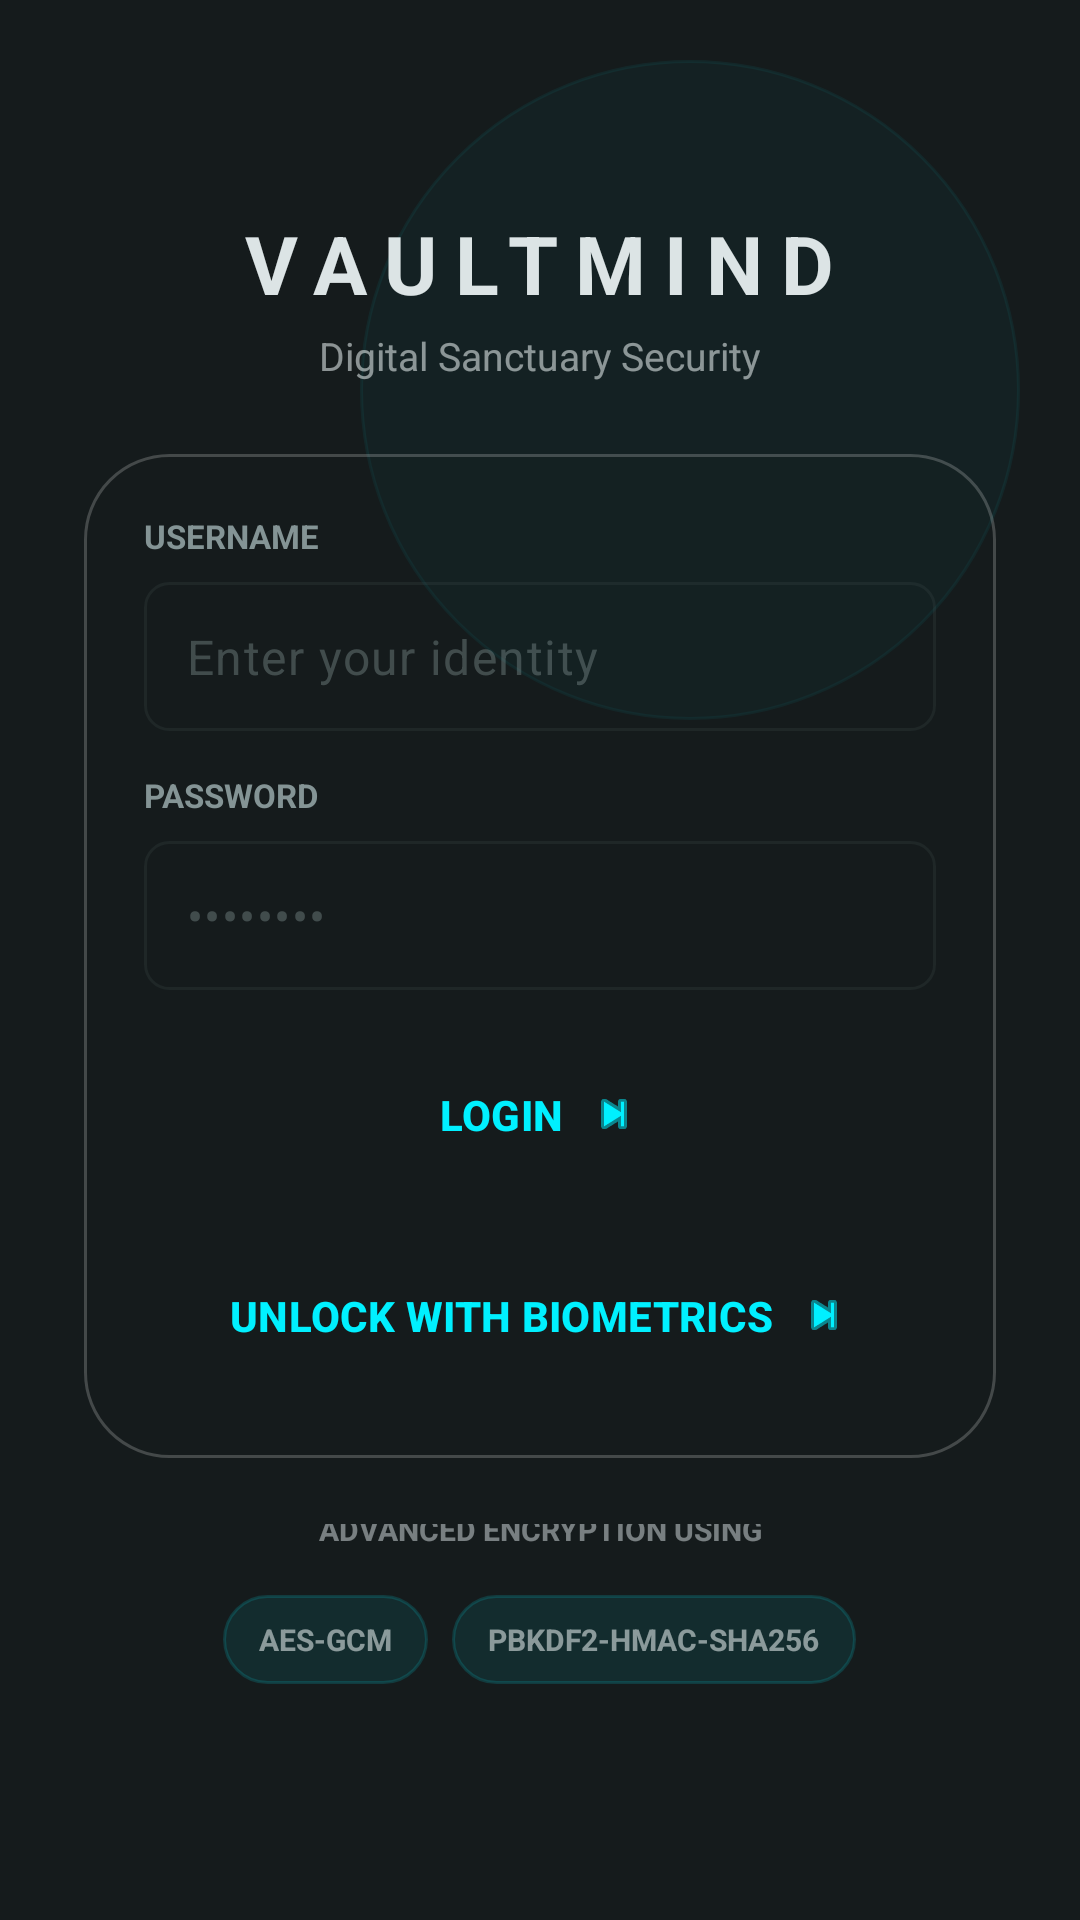

Produce the Android XML layout that renders to this screen, including the resource entries it uses.
<!-- AndroidManifest.xml: application theme Theme.VaultMind -->
<!-- res/layout/dialog_app_unlock.xml -->
<?xml version="1.0" encoding="utf-8"?>
<androidx.constraintlayout.widget.ConstraintLayout xmlns:android="http://schemas.android.com/apk/res/android"
    xmlns:app="http://schemas.android.com/apk/res-auto"
    android:layout_width="match_parent"
    android:layout_height="match_parent"
    android:background="#F40B1112"
    android:padding="20dp">

    <View
        android:layout_width="220dp"
        android:layout_height="220dp"
        android:alpha="0.4"
        android:background="@drawable/bg_unlock_chip"
        app:layout_constraintTop_toTopOf="parent"
        app:layout_constraintEnd_toEndOf="parent" />

    <LinearLayout
        android:layout_width="match_parent"
        android:layout_height="wrap_content"
        android:orientation="vertical"
        android:padding="8dp"
        app:layout_constraintBottom_toBottomOf="parent"
        app:layout_constraintEnd_toEndOf="parent"
        app:layout_constraintStart_toStartOf="parent"
        app:layout_constraintTop_toTopOf="parent"
        app:layout_constraintVertical_bias="0.45">

        <LinearLayout
            android:layout_width="match_parent"
            android:layout_height="wrap_content"
            android:gravity="center"
            android:orientation="vertical">

            <TextView
                android:layout_width="wrap_content"
                android:layout_height="wrap_content"
                android:letterSpacing="0.22"
                android:text="VAULTMIND"
                android:textColor="@color/vault_text_primary"
                android:textSize="27sp"
                android:textStyle="bold" />

            <TextView
                android:layout_width="wrap_content"
                android:layout_height="wrap_content"
                android:layout_marginTop="4dp"
                android:text="Digital Sanctuary Security"
                android:textColor="#99DCE4E5"
                android:textSize="13sp" />
        </LinearLayout>

        <LinearLayout
            android:layout_width="match_parent"
            android:layout_height="wrap_content"
            android:layout_marginTop="24dp"
            android:background="@drawable/bg_unlock_panel"
            android:orientation="vertical"
            android:padding="20dp">

            <TextView
                android:layout_width="wrap_content"
                android:layout_height="wrap_content"
                android:text="Username"
                android:textAllCaps="true"
                android:textColor="@color/vault_text_secondary"
                android:textSize="11sp"
                android:textStyle="bold" />

            <com.google.android.material.textfield.TextInputLayout
                android:layout_width="match_parent"
                android:layout_height="wrap_content"
                android:layout_marginTop="8dp"
                app:boxBackgroundColor="#00000000"
                app:boxBackgroundMode="filled"
                app:boxStrokeWidth="0dp"
                app:boxStrokeWidthFocused="0dp"
                app:hintEnabled="false">

                <com.google.android.material.textfield.TextInputEditText
                    android:id="@+id/unlockUsernameInput"
                    android:layout_width="match_parent"
                    android:layout_height="wrap_content"
                    android:background="@drawable/bg_unlock_field"
                    android:hint="Enter your identity"
                    android:paddingHorizontal="14dp"
                    android:paddingVertical="14dp"
                    android:singleLine="true"
                    android:textColor="@color/vault_text_primary"
                    android:textColorHint="#66849595" />
            </com.google.android.material.textfield.TextInputLayout>

            <TextView
                android:layout_width="wrap_content"
                android:layout_height="wrap_content"
                android:layout_marginTop="14dp"
                android:text="Password"
                android:textAllCaps="true"
                android:textColor="@color/vault_text_secondary"
                android:textSize="11sp"
                android:textStyle="bold" />

            <com.google.android.material.textfield.TextInputLayout
                android:layout_width="match_parent"
                android:layout_height="wrap_content"
                android:layout_marginTop="8dp"
                app:boxBackgroundColor="#00000000"
                app:boxBackgroundMode="filled"
                app:boxStrokeWidth="0dp"
                app:boxStrokeWidthFocused="0dp"
                app:hintEnabled="false">

                <com.google.android.material.textfield.TextInputEditText
                    android:id="@+id/unlockPasswordInput"
                    android:layout_width="match_parent"
                    android:layout_height="wrap_content"
                    android:background="@drawable/bg_unlock_field"
                    android:hint="••••••••"
                    android:inputType="textPassword"
                    android:paddingHorizontal="14dp"
                    android:paddingVertical="14dp"
                    android:singleLine="true"
                    android:textColor="@color/vault_text_primary"
                    android:textColorHint="#66849595" />
            </com.google.android.material.textfield.TextInputLayout>

            <TextView
                android:id="@+id/unlockErrorText"
                android:layout_width="match_parent"
                android:layout_height="wrap_content"
                android:layout_marginTop="10dp"
                android:text="Invalid credentials"
                android:textColor="#FFFFB4AB"
                android:visibility="gone" />

            <FrameLayout
                android:id="@+id/unlockLoginButtonContainer"
                android:layout_width="match_parent"
                android:layout_height="wrap_content"
                android:layout_marginTop="14dp"
                android:clipChildren="false"
                android:clipToPadding="false">

                <View
                    android:id="@+id/unlockLoginCircle"
                    android:layout_width="20dp"
                    android:layout_height="20dp"
                    android:layout_gravity="center"
                    android:alpha="0"
                    android:background="@drawable/bg_unlock_login_circle" />

                <com.google.android.material.button.MaterialButton
                    android:id="@+id/unlockLoginButton"
                    android:layout_width="match_parent"
                    android:layout_height="wrap_content"
                    android:background="@drawable/bg_unlock_login_button"
                    android:gravity="center"
                    android:paddingVertical="14dp"
                    android:text="LOGIN"
                    android:textAllCaps="true"
                    android:textColor="#FF00F0FF"
                    android:textStyle="bold"
                    app:backgroundTint="@android:color/transparent"
                    app:cornerRadius="999dp"
                    app:icon="@android:drawable/ic_media_next"
                    app:iconGravity="textEnd"
                    app:iconPadding="8dp"
                    app:iconTint="#FF00F0FF" />
            </FrameLayout>

            <FrameLayout
                android:id="@+id/unlockBiometricButtonContainer"
                android:layout_width="match_parent"
                android:layout_height="wrap_content"
                android:layout_marginTop="12dp"
                android:clipChildren="false"
                android:clipToPadding="false">

                <View
                    android:id="@+id/unlockBiometricCircle"
                    android:layout_width="20dp"
                    android:layout_height="20dp"
                    android:layout_gravity="center"
                    android:alpha="0"
                    android:background="@drawable/bg_unlock_login_circle" />

                <com.google.android.material.button.MaterialButton
                    android:id="@+id/unlockBiometricButton"
                    android:layout_width="match_parent"
                    android:layout_height="wrap_content"
                    android:background="@drawable/bg_unlock_login_button"
                    android:gravity="center"
                    android:paddingVertical="14dp"
                    android:text="UNLOCK WITH BIOMETRICS"
                    android:textAllCaps="true"
                    android:textColor="#FF00F0FF"
                    android:textStyle="bold"
                    app:backgroundTint="@android:color/transparent"
                    app:cornerRadius="999dp"
                    app:icon="@android:drawable/ic_media_next"
                    app:iconGravity="textEnd"
                    app:iconPadding="8dp"
                    app:iconTint="#FF00F0FF" />
            </FrameLayout>
        </LinearLayout>

        <LinearLayout
            android:layout_width="match_parent"
            android:layout_height="wrap_content"
            android:layout_marginTop="22dp"
            android:gravity="center"
            android:orientation="horizontal">

            <TextView
                android:layout_width="match_parent"
                android:layout_height="wrap_content"
                android:layout_marginBottom="10dp"
                android:gravity="center"
                android:text="Advanced encryption using"
                android:textAllCaps="true"
                android:textColor="#80DCE4E5"
                android:textSize="10sp"
                android:textStyle="bold" />

        </LinearLayout>

        <LinearLayout
            android:layout_width="match_parent"
            android:layout_height="wrap_content"
            android:gravity="center"
            android:orientation="horizontal">

            <TextView
                android:layout_width="wrap_content"
                android:layout_height="wrap_content"
                android:background="@drawable/bg_unlock_chip"
                android:paddingHorizontal="12dp"
                android:paddingVertical="8dp"
                android:text="AES-GCM"
                android:textAllCaps="true"
                android:textColor="#99DCE4E5"
                android:textSize="10sp"
                android:textStyle="bold" />

            <TextView
                android:layout_width="wrap_content"
                android:layout_height="wrap_content"
                android:layout_marginStart="8dp"
                android:background="@drawable/bg_unlock_chip"
                android:paddingHorizontal="12dp"
                android:paddingVertical="8dp"
                android:text="PBKDF2-HMAC-SHA256"
                android:textAllCaps="true"
                android:textColor="#99DCE4E5"
                android:textSize="10sp"
                android:textStyle="bold" />
        </LinearLayout>
    </LinearLayout>

</androidx.constraintlayout.widget.ConstraintLayout>
<!-- resources referenced by this layout -->
<resources>
  <color name="vault_text_primary">#DCE4E5</color>
  <color name="vault_text_secondary">#849495</color>
  <!-- drawable bg_unlock_chip (drawable) -->
  <?xml version="1.0" encoding="utf-8"?>
  <shape xmlns:android="http://schemas.android.com/apk/res/android" android:shape="rectangle">
      <solid android:color="#1400F0FF" />
      <corners android:radius="999dp" />
      <stroke android:width="1dp" android:color="#2600F0FF" />
  </shape>
  <!-- drawable bg_unlock_field (drawable) -->
  <?xml version="1.0" encoding="utf-8"?>
  <shape xmlns:android="http://schemas.android.com/apk/res/android" android:shape="rectangle">
      <solid android:color="#00000000" />
      <corners android:radius="8dp" />
      <stroke android:width="1dp" android:color="#33495556" />
  </shape>
  <!-- drawable bg_unlock_login_button (drawable) -->
  <?xml version="1.0" encoding="utf-8"?>
  <shape xmlns:android="http://schemas.android.com/apk/res/android" android:shape="rectangle">
      <solid android:color="#2200F0FF" />
      <corners android:radius="999dp" />
      <stroke android:width="1dp" android:color="#6600F0FF" />
  </shape>
  <!-- drawable bg_unlock_login_circle (drawable) -->
  <?xml version="1.0" encoding="utf-8"?>
  <shape xmlns:android="http://schemas.android.com/apk/res/android" android:shape="oval">
      <solid android:color="#FF00F0FF" />
  </shape>
  <!-- drawable bg_unlock_panel (drawable) -->
  <?xml version="1.0" encoding="utf-8"?>
  <shape xmlns:android="http://schemas.android.com/apk/res/android" android:shape="rectangle">
      <solid android:color="#221B2324" />
      <corners android:radius="28dp" />
      <stroke android:width="1dp" android:color="#33FFFFFF" />
  </shape>
  <style name="Theme.VaultMind" parent="Base.Theme.VaultMind" />
  <style name="Base.Theme.VaultMind" parent="Theme.Material3.DayNight.NoActionBar">
          
          
      </style>
</resources>
